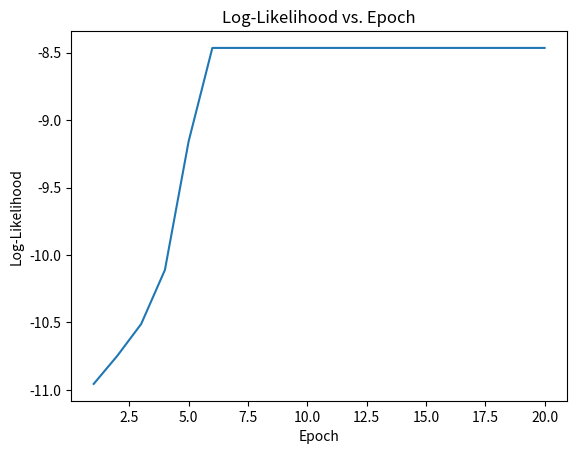

Write the Python code that produced this figure.
import numpy as np
import matplotlib.pyplot as plt
from scipy.stats import norm




# Initialize parameters
mu1_hat, sigma1_hat = 6, 1
mu2_hat, sigma2_hat = 7, 2
pi1_hat, pi2_hat = 0.5, 0.5

X = np.array([-1, 0, 4, 5, 6])

# Perform EM algorithm for 20 epochs
num_epochs = 20
log_likelihoods = []
mu1 = []
mu2 = []
s1 = []
s2 = []
p1 = []
p2 = []

for epoch in range(num_epochs):
    # E-step: Compute responsibilities
    gamma1 = pi1_hat * norm.pdf(X, mu1_hat, sigma1_hat)
    gamma2 = pi2_hat * norm.pdf(X, mu2_hat, sigma2_hat)
    total = gamma1 + gamma2
    gamma1 /= total
    gamma2 /= total

    # M-step: Update parameters
    mu1_hat = np.sum(gamma1 * X) / np.sum(gamma1)
    mu2_hat = np.sum(gamma2 * X) / np.sum(gamma2)
    sigma1_hat = np.sqrt(np.sum(gamma1 * (X - mu1_hat) ** 2) / np.sum(gamma1))
    sigma2_hat = np.sqrt(np.sum(gamma2 * (X - mu2_hat) ** 2) / np.sum(gamma2))
    pi1_hat = np.mean(gamma1)
    pi2_hat = np.mean(gamma2)

    # Compute log-likelihood
    log_likelihood = np.sum(np.log(pi1_hat * norm.pdf(X, mu1_hat, sigma1_hat)
                                   + pi2_hat * norm.pdf(X, mu2_hat, sigma2_hat)))
    log_likelihoods.append(log_likelihood)

    #store params
    mu1.append(mu1_hat)
    mu2.append(mu2_hat)
    s1.append(sigma1_hat)
    s2.append(sigma2_hat)
    p1.append(pi1_hat)
    p2.append(pi2_hat)

print(np.array(mu1))
print(np.array(mu2))
print(np.array(s1)**2)
print(np.array(s2)**2)
print(np.array(p1))
print(np.array(p2))

# Plot log-likelihood values over epochs
plt.plot(range(1, num_epochs + 1), log_likelihoods)
plt.xlabel('Epoch')
plt.ylabel('Log-Likelihood')
plt.title('Log-Likelihood vs. Epoch')
plt.show()
